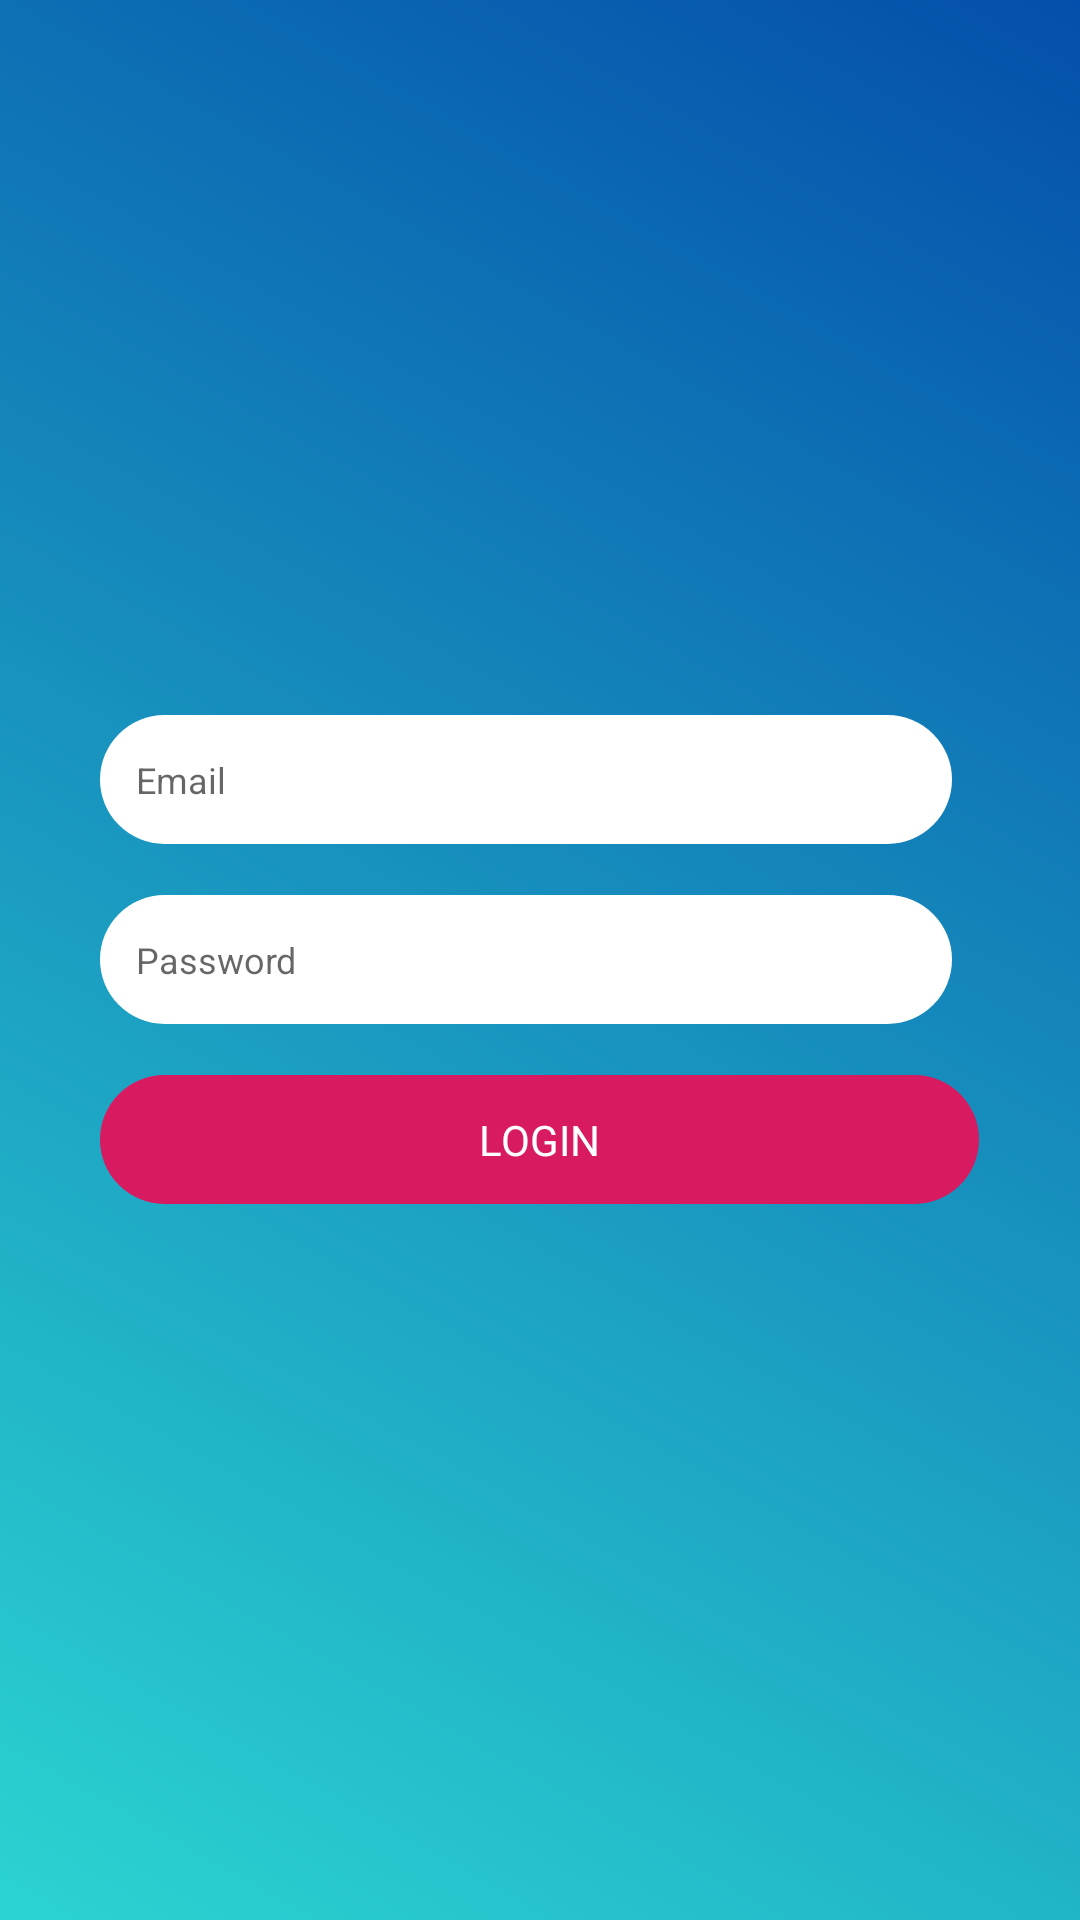

This screen was rendered from an Android layout file. Write that file and the resources it references.
<!-- AndroidManifest.xml: application theme AppTheme -->
<!-- res/layout/activity_log_in.xml -->
<?xml version="1.0" encoding="utf-8"?>
<RelativeLayout xmlns:android="http://schemas.android.com/apk/res/android"
    xmlns:app="http://schemas.android.com/apk/res-auto"
    xmlns:tools="http://schemas.android.com/tools"
    android:layout_width="match_parent"
    android:layout_height="match_parent"
    tools:context=".activity.LogInActivity"
    android:background="@drawable/login_bg">

    <LinearLayout
        android:layout_width="wrap_content"
        android:layout_height="wrap_content"
        android:layout_centerInParent="true"
        android:orientation="vertical"
        android:id="@+id/title">

        <EditText
            android:layout_width="@dimen/dp330"
            android:layout_height="@dimen/dp50"
            android:background="@drawable/edit_text_bg"
            android:layout_marginBottom="@dimen/dp20"
            android:gravity="center_vertical|left"
            android:paddingLeft="@dimen/dp14"
            android:hint="@string/hintemail"
            android:inputType="textEmailAddress"
            android:id="@+id/email"
            android:textSize="@dimen/sp14"/>
        <EditText
            android:layout_width="@dimen/dp330"
            android:layout_height="@dimen/dp50"
            android:layout_marginBottom="@dimen/dp20"
            android:background="@drawable/edit_text_bg"
            android:gravity="center_vertical|left"
            android:hint="@string/hintpassword"
            android:paddingLeft="@dimen/dp14"
            android:inputType="textPassword"
            android:id="@+id/password"
            android:textSize="@dimen/sp14"/>
        <TextView
            android:layout_width="@dimen/dp340"
            android:layout_height="@dimen/dp50"
            android:background="@drawable/button_bg"
            android:text="@string/login"
            android:textColor="@color/white"
            android:gravity="center"
            android:textAllCaps="true"
            android:id="@+id/buttonlogin"/>

    </LinearLayout>
    <bluetooth_demo.kct.com.socialdemobyfirebase.util.AVLoadingIndicatorView
        android:id="@+id/loader"
        android:layout_width="wrap_content"
        android:layout_height="wrap_content"
        android:layout_marginTop="5dp"
        android:layout_below="@+id/title"
        android:layout_centerHorizontal="true"
        app:indicatorColor="@color/white"
        app:indicatorName="BallPulseIndicator"
        android:visibility="gone"/>

</RelativeLayout>
<!-- resources referenced by this layout -->
<resources>
  <color name="white">#ffffff</color>
  <dimen name="dp14">12dp</dimen>
  <dimen name="dp20">17dp</dimen>
  <dimen name="dp330">284dp</dimen>
  <dimen name="dp340">293dp</dimen>
  <dimen name="dp50">43dp</dimen>
  <dimen name="sp14">12sp</dimen>
  <!-- drawable button_bg (drawable) -->
  <?xml version="1.0" encoding="utf-8"?>
  <shape xmlns:android="http://schemas.android.com/apk/res/android" android:shape="rectangle">
      <solid android:color="@color/colorAccent"/>
      <corners android:radius="@dimen/dp30"/>
  
  </shape>
  <!-- drawable edit_text_bg (drawable) -->
  <?xml version="1.0" encoding="utf-8"?>
  <shape xmlns:android="http://schemas.android.com/apk/res/android" android:shape="rectangle">
      <solid android:color="@color/white"/>
      <corners android:radius="@dimen/dp30"/>
  
  </shape>
  <!-- drawable login_bg (drawable) -->
  <?xml version="1.0" encoding="utf-8"?>
  <shape xmlns:android="http://schemas.android.com/apk/res/android">
      <gradient
          android:angle="225"
          android:endColor="@color/colorloginstart"
          android:startColor="@color/colorloginend" />
  </shape>
  <string name="hintemail">Email</string>
  <string name="hintpassword">Password</string>
  <string name="login">Login</string>
  <style name="AppTheme" parent="Theme.AppCompat.Light.NoActionBar">
          
          <item name="colorPrimary">@color/colorPrimary</item>
          <item name="colorPrimaryDark">@color/colorstatusBar</item>
          <item name="colorAccent">@color/colorAccent</item>
      </style>
  <color name="colorAccent">#D81B60</color>
  <dimen name="dp30">26dp</dimen>
  <color name="colorloginstart">#2bd4d1</color>
  <color name="colorloginend">#044fab</color>
  <color name="colorPrimary">#3faeb6</color>
  <color name="colorstatusBar">#044596</color>
</resources>
